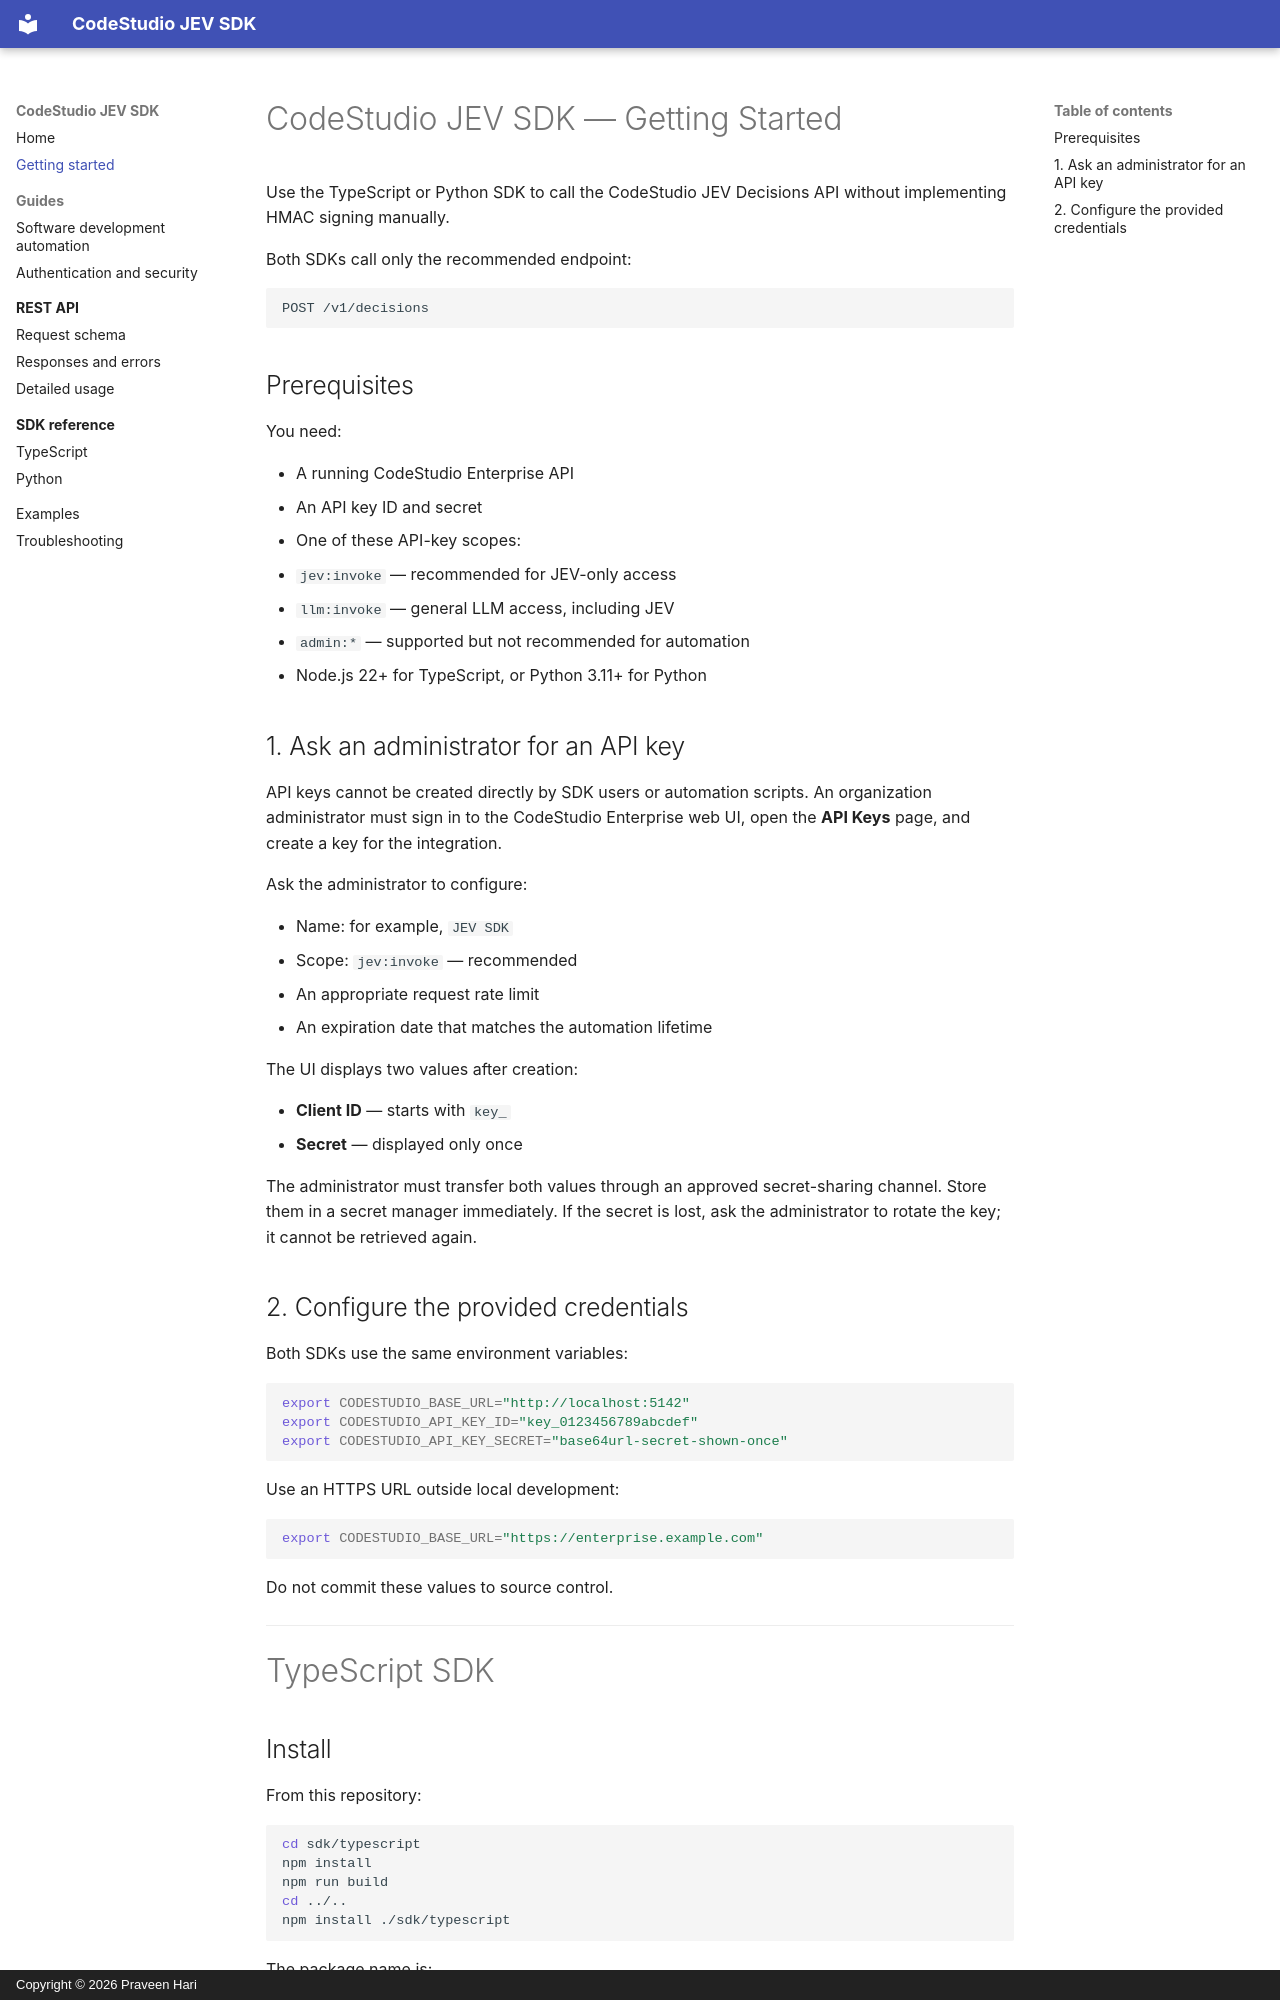

repository: praveen-hari/codestudio-jev-sdk · page: getting-started/index.html · generator: mkdocs · copyright: Copyright © 2026 Praveen Hari

# CodeStudio JEV SDK — Getting Started

Use the TypeScript or Python SDK to call the CodeStudio JEV Decisions API without implementing HMAC signing manually.

Both SDKs call only the recommended endpoint:

```text
POST /v1/decisions
```

## Prerequisites

You need:

- A running CodeStudio Enterprise API
- An API key ID and secret
- One of these API-key scopes:
  - `jev:invoke` — recommended for JEV-only access
  - `llm:invoke` — general LLM access, including JEV
  - `admin:*` — supported but not recommended for automation
- Node.js 22+ for TypeScript, or Python 3.11+ for Python

## 1. Ask an administrator for an API key

API keys cannot be created directly by SDK users or automation scripts. An organization administrator must sign in to the CodeStudio Enterprise web UI, open the **API Keys** page, and create a key for the integration.

Ask the administrator to configure:

- Name: for example, `JEV SDK`
- Scope: `jev:invoke` — recommended
- An appropriate request rate limit
- An expiration date that matches the automation lifetime

The UI displays two values after creation:

- **Client ID** — starts with `key_`
- **Secret** — displayed only once

The administrator must transfer both values through an approved secret-sharing channel. Store them in a secret manager immediately. If the secret is lost, ask the administrator to rotate the key; it cannot be retrieved again.

## 2. Configure the provided credentials

Both SDKs use the same environment variables:

```bash
export CODESTUDIO_BASE_URL="http://localhost:5142"
export CODESTUDIO_API_KEY_ID="key_0123456789abcdef"
export CODESTUDIO_API_KEY_SECRET="base64url-secret-shown-once"
```

Use an HTTPS URL outside local development:

```bash
export CODESTUDIO_BASE_URL="https://enterprise.example.com"
```

Do not commit these values to source control.

---

# TypeScript SDK
